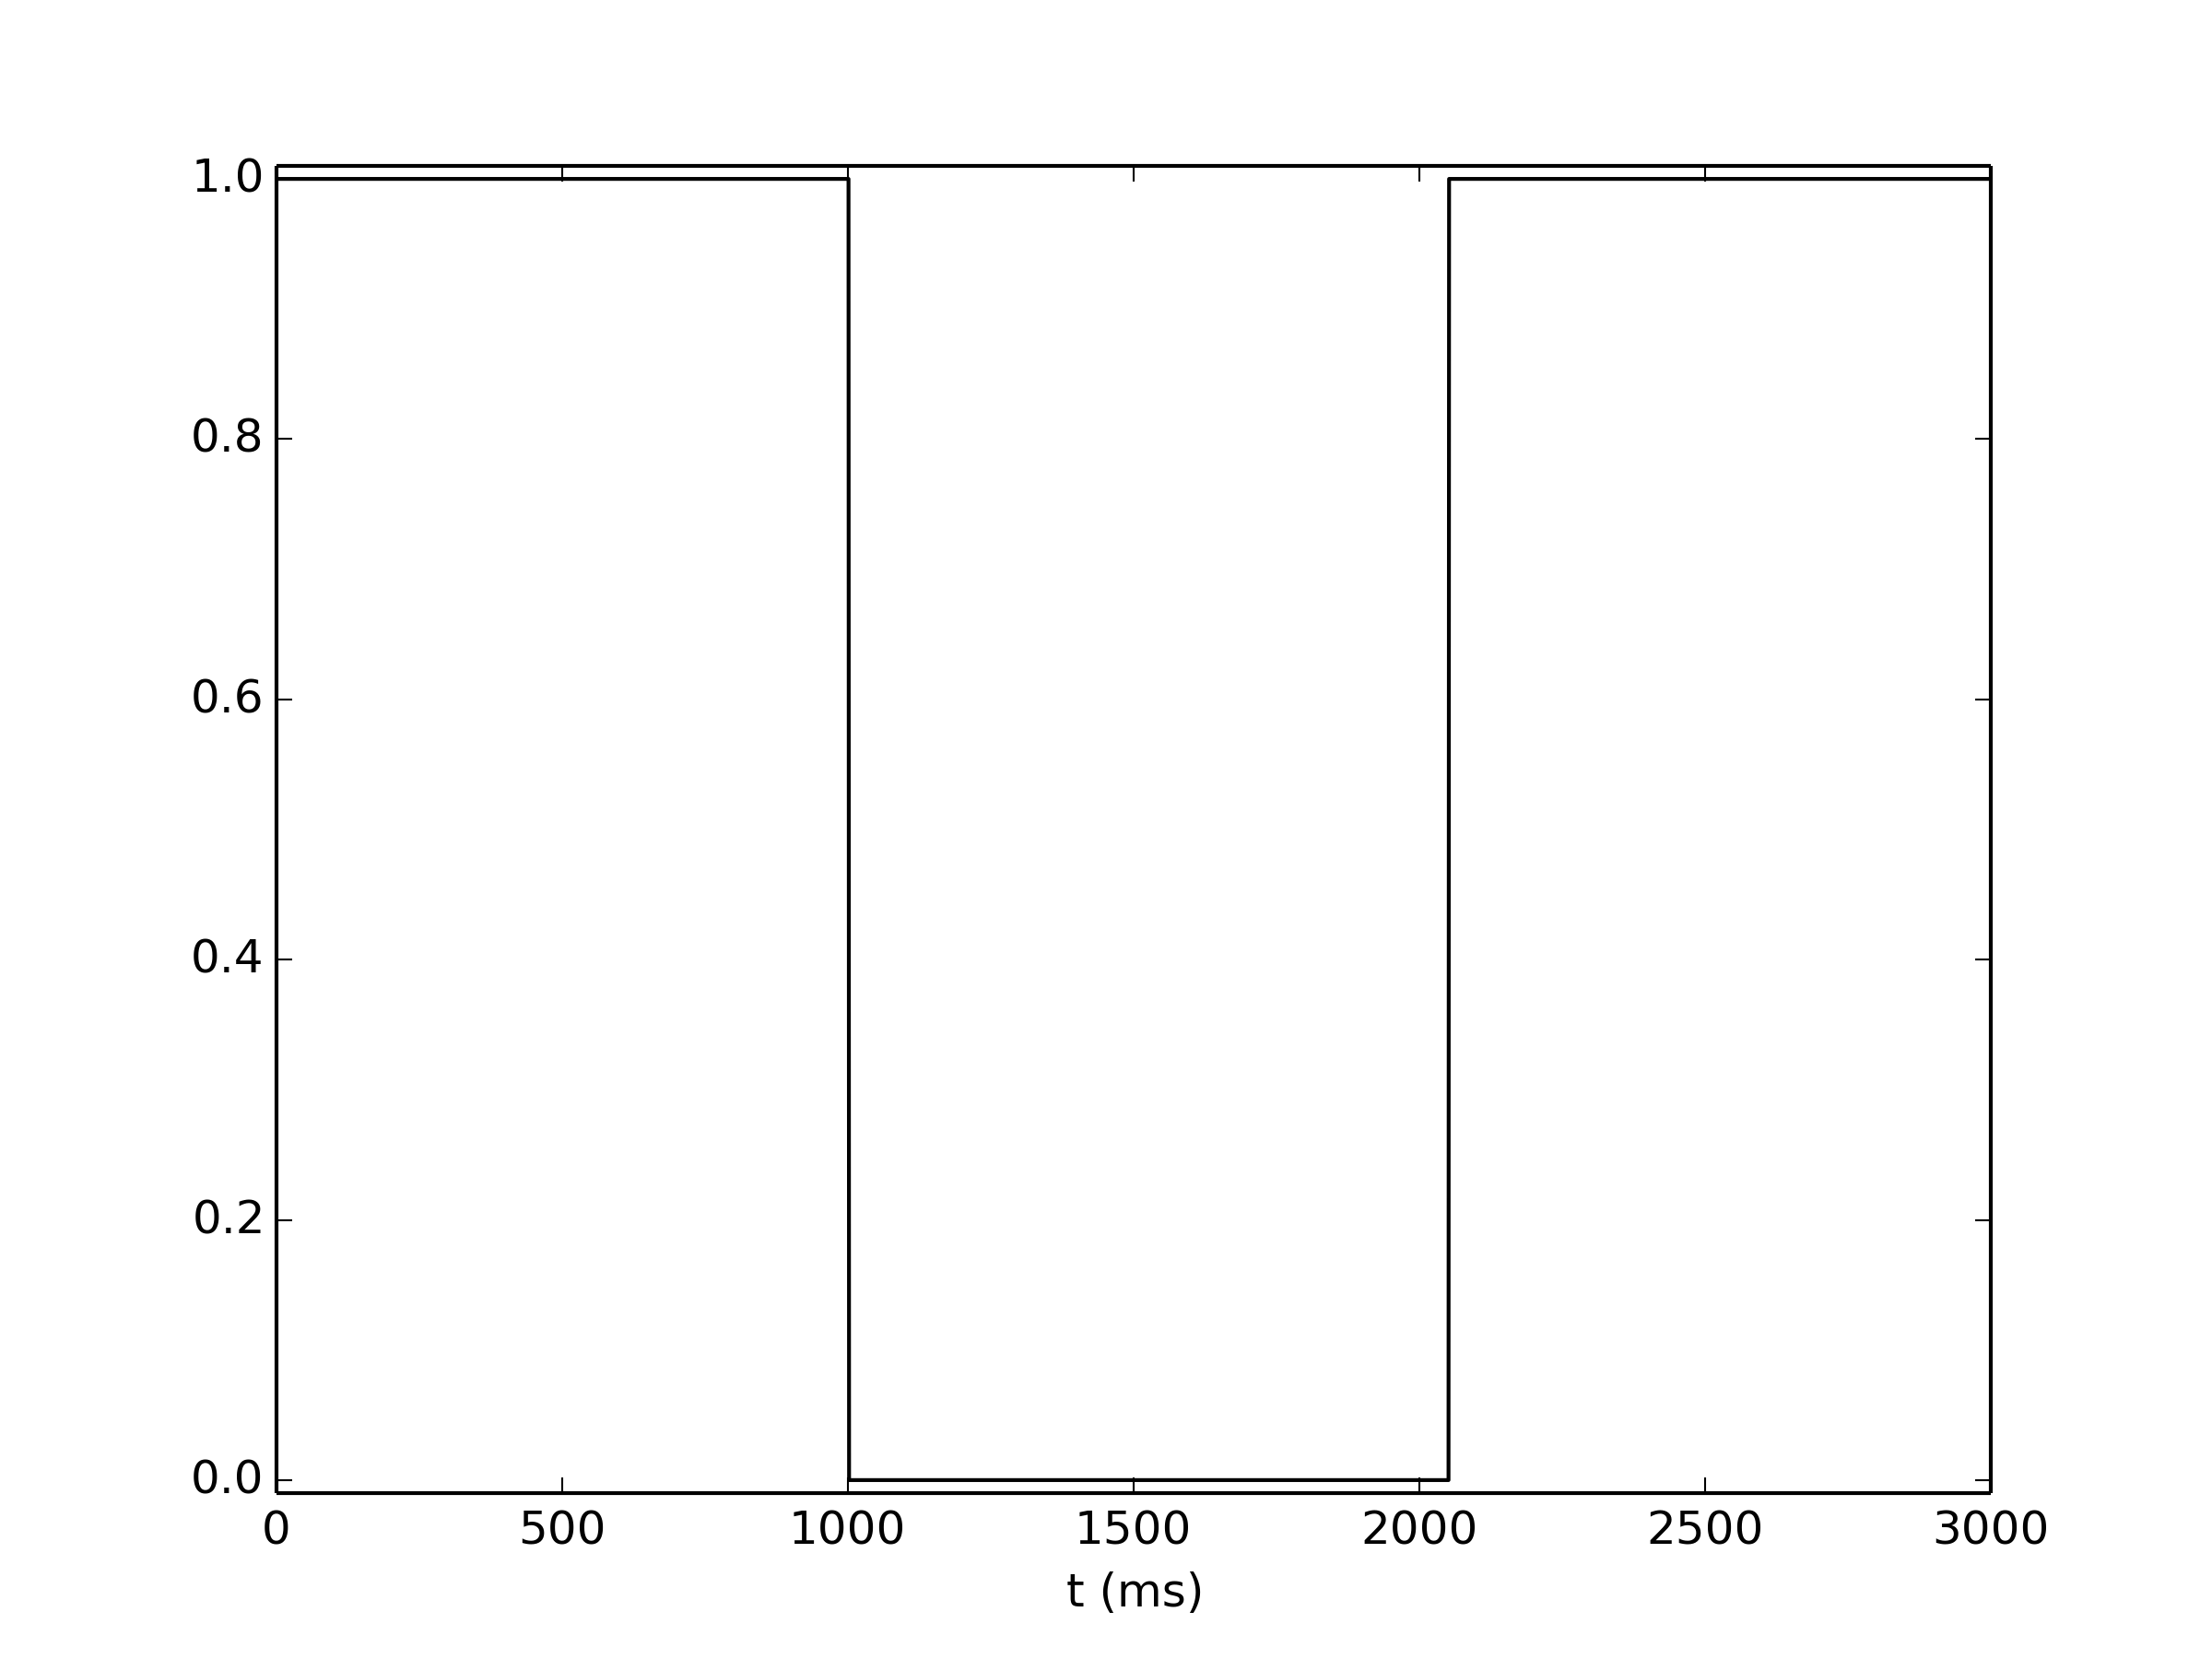

The script that saved this image:
x=loadtxt('SampleBTN.txt')[:,1]
plot(x[5000:8000],'k')
xlabel('t (ms)')
ylim([-.01, 1.01])
savefig('SampleBTN.png',dpi=300)
